Run: headless pygame with SDL's dummy video driver; simulated clock (each Clock.tick advances the game by its frame time, no real sleeping); random seed 0; keys injected as events and as key.get_pressed() state; mouse plan: one left click at the window centre at the start of phase 2, then a move to the lower-right quarter at the start of phase 3.
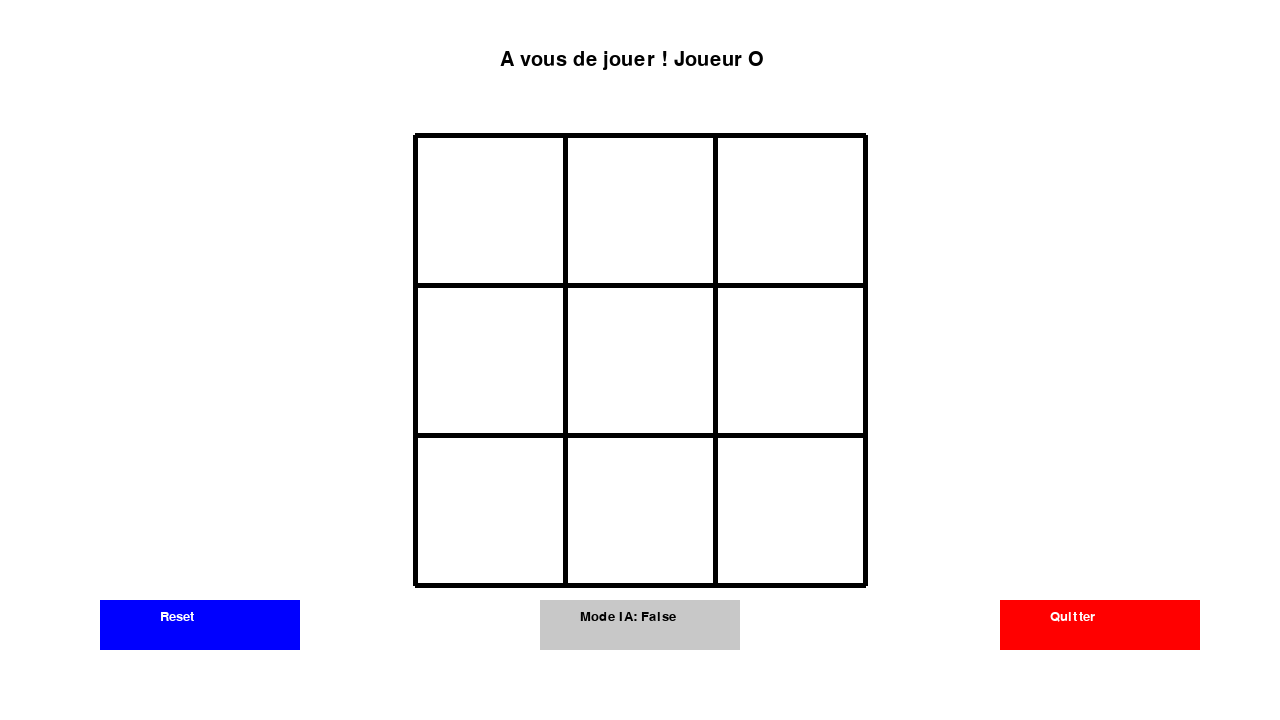
Frame 1 of 4 · flips 1–60 · no input
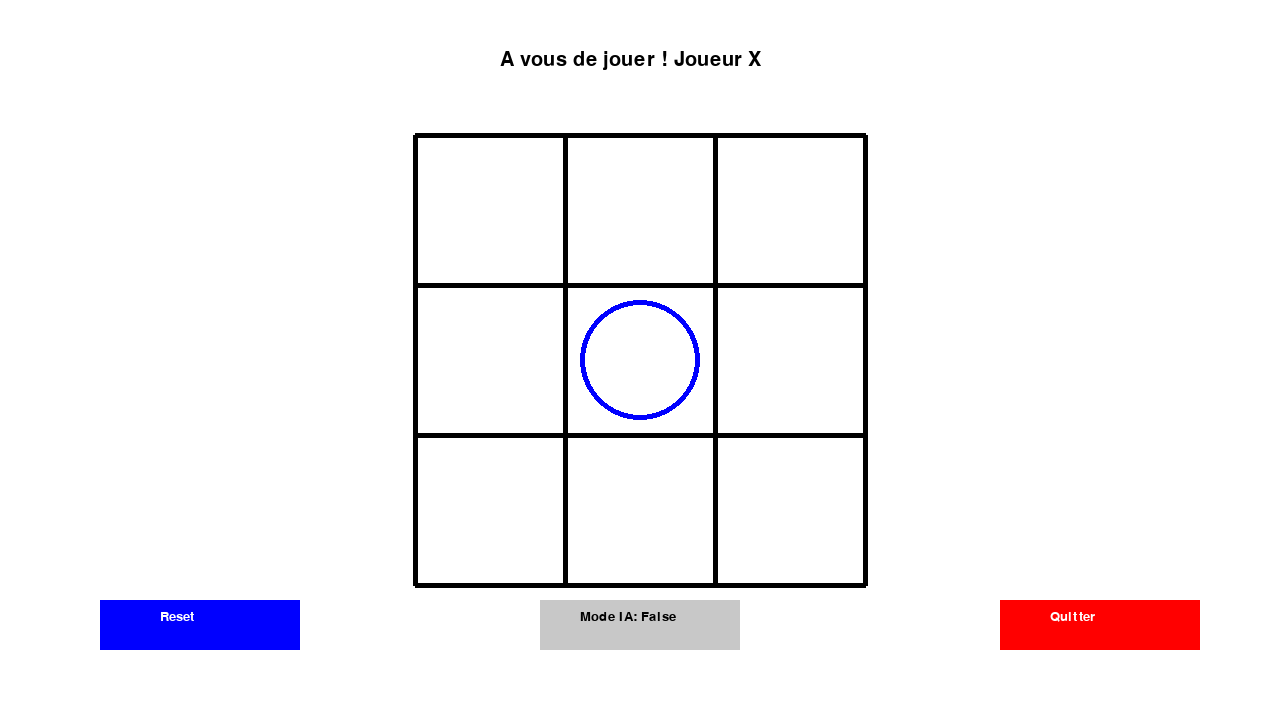
Frame 2 of 4 · flips 61–180 · clicked the window centre · tapped SPACE, RETURN · held RIGHT (→), D
Frame 3 of 4 · flips 181–300 · moved the mouse to the lower-right quarter · held DOWN (↓), S · screen unchanged from frame 2, image omitted
Frame 4 of 4 · flips 301–420 · held LEFT (←), A, UP (↑), W · screen unchanged from frame 3, image omitted

The pygame program that drew these frames:

import pygame
import random

pygame.init()
screen = pygame.display.set_mode((1280, 720))
running = True

#------------------------------------------------------------------------------------------------------------------------
#                   VARIABLE
#------------------------------------------------------------------------------------------------------------------------
#--- couleur ---
noir = (0, 0, 0)
blanc = (255, 255, 255)
rouge = (255, 0, 0)
bleu = (0, 0, 255)
vert = (0, 255, 0)
gris = (200, 200, 200)

#--- Pygame ---
clock = pygame.time.Clock()
font = pygame.font.SysFont("Arial", 30)

#--- Texte Jeu ---
TourX = font.render("A vous de jouer ! Joueur X ", True, noir)
TourO = font.render("A vous de jouer ! Joueur O ", True, noir)
VictoireO = font.render("Le joueur O a gagne !", True, noir)
VictoireX = font.render("Le joueur X a gagne !", True, noir)
Nul = font.render("Match nul !!", True, noir)

#--- Texte Boutons  ---
font_bouton = pygame.font.SysFont("Arial", 20)
txt_quitter = font_bouton.render("Quitter", True, blanc)
txt_reset = font_bouton.render("Reset", True, blanc)

#--- Valeurs grille ----
plateau = [
    [None, None, None],  
    [None, None, None], 
    [None, None, None]   
]

#--- Tours du joueurs --- 
gagnant = None
Tour = random.choice(["X", "O"])
mode_ia = False

#--- Forme rectangle des boutons ---
rect_quitter = pygame.Rect(1000, 600, 200, 50)
rect_reset = pygame.Rect(100, 600, 200, 50)
rect_ia = pygame.Rect(540, 600, 200, 50)

#------------------------------------------------------------------------------------------------------------------------
#                   FONCTION
#------------------------------------------------------------------------------------------------------------------------

def ordinateur_random(board, signe):
    i = random.choice([0, 1, 2]) 
    j = random.choice([0, 1, 2])

    while board[i][j] != None:
        i = random.choice([0, 1, 2])
        j = random.choice([0, 1, 2])
    board[i][j] = signe

def ordinateur(board, signe):
    if signe == "X":
        a = "O"
    if signe == "O":
        a = "X"
    if board[1][1] == None:
        board[1][1] = signe
        return
    for i in range (3):
        n = 0
        

def Grille_jeux():
    # --- Lignes Verticales ---
    pygame.draw.line(screen, noir, (415, 135), (415, 585), 5)
    pygame.draw.line(screen, noir, (565, 135), (565, 585), 5)
    pygame.draw.line(screen, noir, (715, 135), (715, 585), 5)
    pygame.draw.line(screen, noir, (865, 135), (865, 585), 5)

    # --- Lignes Horizontales ---
    pygame.draw.line(screen, noir, (415, 135), (865, 135), 5)
    pygame.draw.line(screen, noir, (415, 285), (865, 285), 5)
    pygame.draw.line(screen, noir, (415, 435), (865, 435), 5)
    pygame.draw.line(screen, noir, (415, 585), (865, 585), 5)

    # --- Boutons --- 
    pygame.draw.rect(screen, rouge, rect_quitter) 
    pygame.draw.rect(screen, bleu, rect_reset)
    
    if mode_ia == True:
        pygame.draw.rect(screen, vert, rect_ia)
    else:
        pygame.draw.rect(screen, gris, rect_ia)
        
    screen.blit(txt_quitter, (1050, 610))
    screen.blit(txt_reset, (160, 610)) 
    
    txt_ia = font_bouton.render(f"Mode IA: {mode_ia}", True, noir)
    screen.blit(txt_ia, (580, 610)) # Ajusté pour centrer

def pion():
    for i in range(3):
        for j in range(3):
            if plateau[i][j] == "X":
                pygame.draw.line(screen, rouge, (430 + j * 150, 150 + i * 150), (550 + j * 150, 270 + i * 150), 5)
                pygame.draw.line(screen, rouge, (550 + j * 150, 150 + i * 150), (430 + j * 150, 270 + i * 150), 5)
            elif plateau[i][j] == "O":
                pygame.draw.circle(screen, bleu, (490 + j * 150, 210 + i * 150), 60, 5)

def verifier_gagnant():
    n = 0
    for i in range(3):
        for j in range(3):
            if plateau[i][j] != None:
                n += 1
    # Lignes
    for i in range(3):
        if plateau[i][0] == plateau[i][1] == plateau[i][2] and plateau[i][0] is not None:
            return plateau[i][0]
    # Colonnes
    for i in range(3):
        if plateau[0][i] == plateau[1][i] == plateau[2][i] and plateau[0][i] is not None:
            return plateau[0][i]
    # Diagonales
    if plateau[0][0] == plateau[1][1] == plateau[2][2] and plateau[0][0] is not None:
        return plateau[0][0]
    if plateau[0][2] == plateau[1][1] == plateau[2][0] and plateau[0][2] is not None:
        return plateau[0][2]        
    
    if n == 9: 
        return "nul" 

    return None

def Ecriture():
    global gagnant 
    gagnant = verifier_gagnant()
    
    if gagnant == "X":
        screen.blit(VictoireX, (500, 50))
    elif gagnant == "O":
        screen.blit(VictoireO, (500, 50))
    elif gagnant == "nul":
        screen.blit(Nul, (500,50))
    else:
        if Tour == "X":
            screen.blit(TourX, (500, 50))
        else:
            screen.blit(TourO, (500, 50))

def reset(): 
    global plateau, Tour, gagnant 
    plateau = [
        [None, None, None],  
        [None, None, None], 
        [None, None, None]   
    ]
    Tour = random.choice(["X", "O"])
    gagnant = None

#------------------------------------------------------------------------------------------------------------------------
#                   LANCEMENT
#------------------------------------------------------------------------------------------------------------------------

while running:
    screen.fill(blanc)
    
    # 1. Gestion des événements
    for event in pygame.event.get():
        if event.type == pygame.QUIT:
            running = False
        
        if event.type == pygame.MOUSEBUTTONDOWN:
            if event.button == 1:
                (x, y) = pygame.mouse.get_pos()
                
                # ---  ---
                if rect_quitter.collidepoint(x, y):
                    running = False
                
                elif rect_reset.collidepoint(x, y):
                    reset()
                
                elif rect_ia.collidepoint(x, y):
                    mode_ia = not mode_ia
                elif gagnant is None:
                    if x > 415 and x < 865 and y > 135 and y < 585:
                        colonne = (x - 415) // 150
                        ligne = (y - 135) // 150
                        
                        if plateau[ligne][colonne] == None:
                            plateau[ligne][colonne] = Tour 
                            # Changement de tour
                            if Tour == "X":
                                Tour = "O"
                            else:
                                Tour = "X"
    
    #--- Affichage ---
    Ecriture()
    pion() 
    Grille_jeux()

    pygame.display.flip()
    clock.tick(30) 

pygame.quit()
